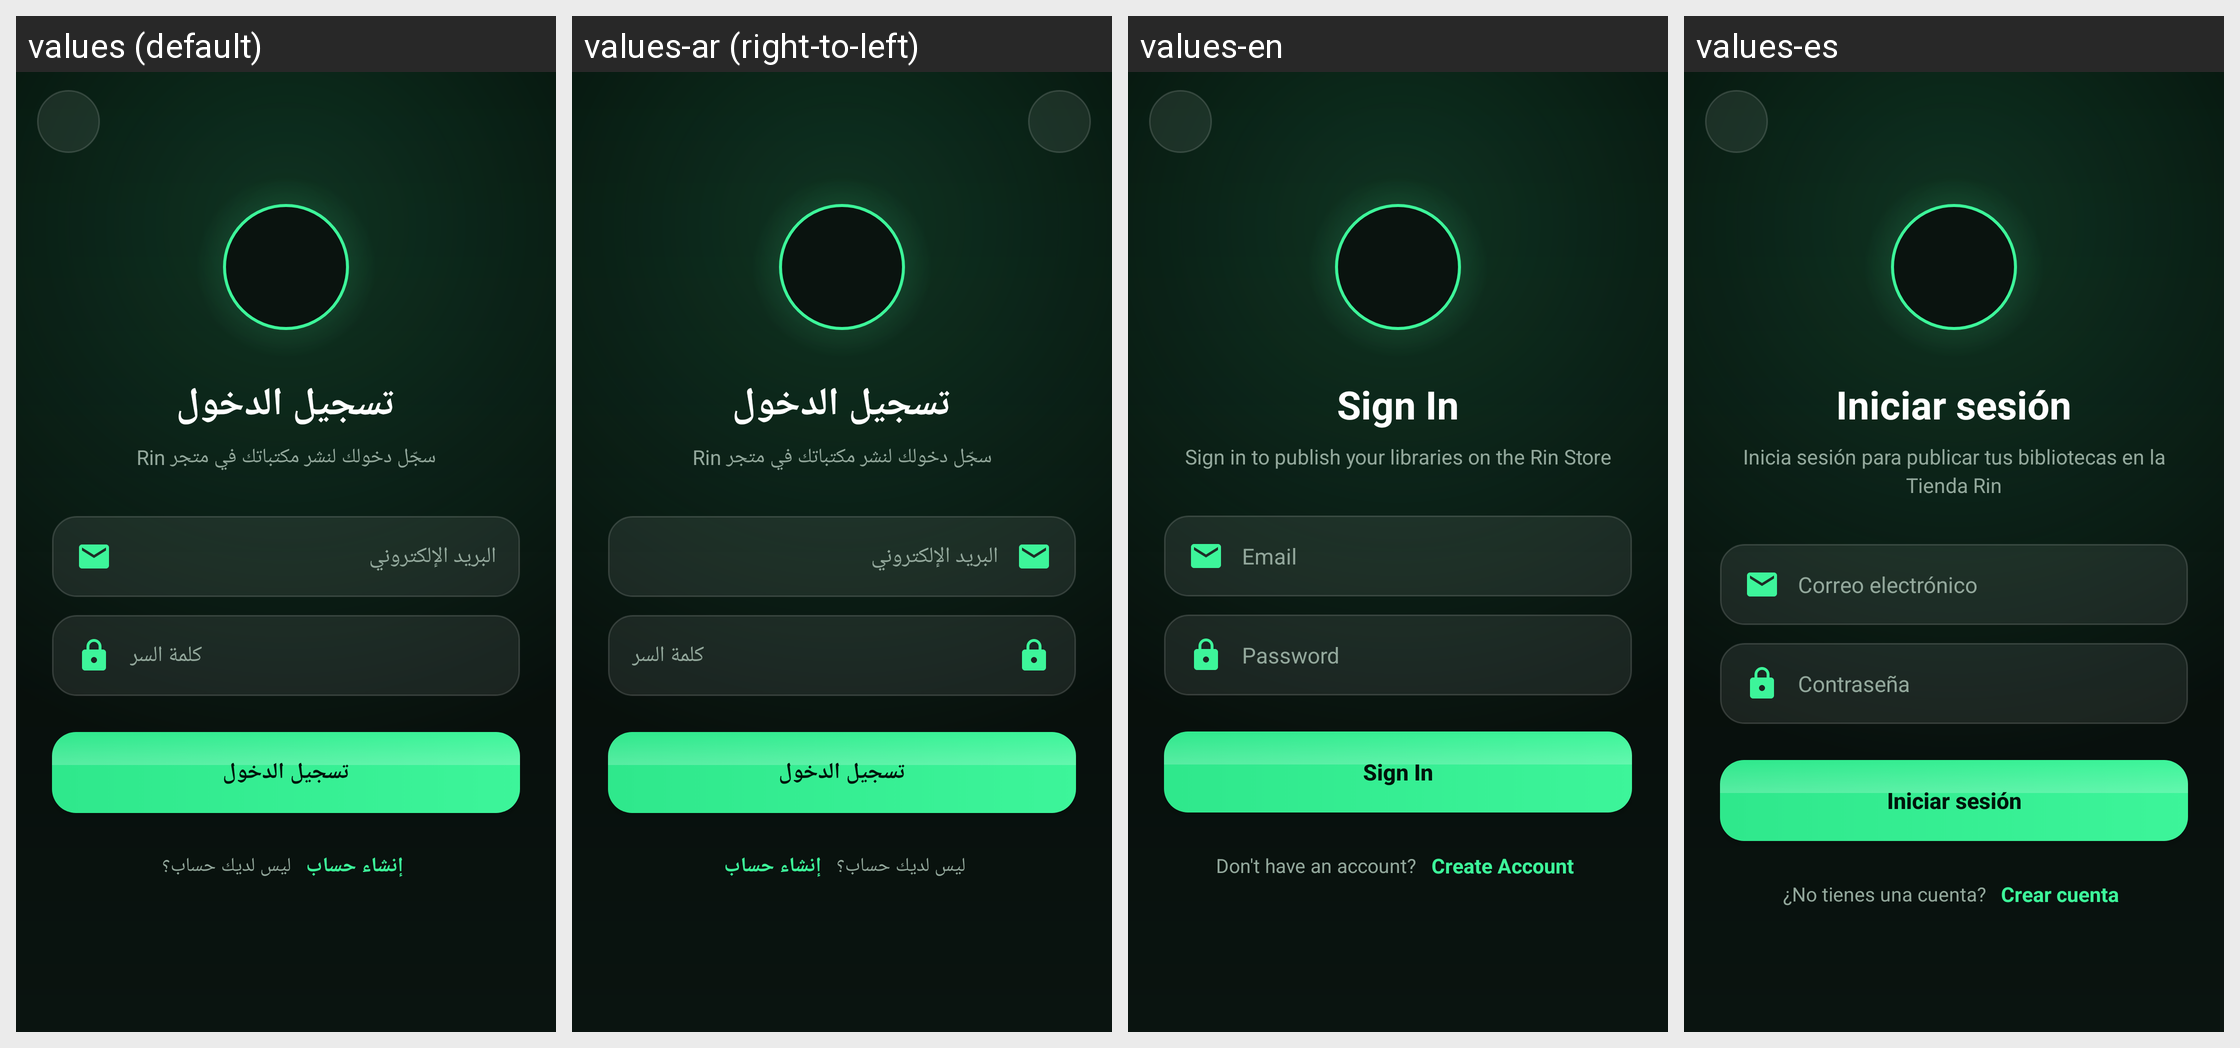

For this localized Android screen grid, give each drawn string resource with its value in every locale shown.
Android screen res/layout/activity_login.xml rendered under 4 locales, left to right: values (default), values-ar (right-to-left), values-en, values-es. Device: Nexus 5 (rendered at 1080×1920; each locale shown at half size, 540×960, under a caption strip naming it); theme Theme.RinLang.
Strings drawn on this screen, with the default value and each locale's value (text and hints the layout hard-codes, and strings that could not be matched under every locale, appear in the picture but are not listed):

login_title
  values: تسجيل الدخول
  values-ar: تسجيل الدخول
  values-en: Sign In
  values-es: Iniciar sesión

login_subtitle
  values: سجّل دخولك لنشر مكتباتك في متجر Rin
  values-ar: سجّل دخولك لنشر مكتباتك في متجر Rin
  values-en: Sign in to publish your libraries on the Rin Store
  values-es: Inicia sesión para publicar tus bibliotecas en la Tienda Rin

hint_email
  values: البريد الإلكتروني
  values-ar: البريد الإلكتروني
  values-en: Email
  values-es: Correo electrónico

hint_password
  values: كلمة السر
  values-ar: كلمة السر
  values-en: Password
  values-es: Contraseña

action_login
  values: تسجيل الدخول
  values-ar: تسجيل الدخول
  values-en: Sign In
  values-es: Iniciar sesión

login_no_account
  values: ليس لديك حساب؟
  values-ar: ليس لديك حساب؟
  values-en: Don't have an account?
  values-es: ¿No tienes una cuenta?

action_create_account
  values: إنشاء حساب
  values-ar: إنشاء حساب
  values-en: Create Account
  values-es: Crear cuenta
